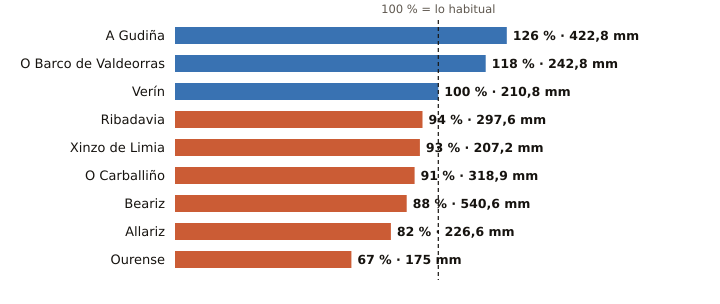

Values plotted in this chart, from the file beside it:
estacion, provincia, indicativo, mm_otono, referencia_mm, pct, periodo_referencia, hasta, hora
A Gudiña, Ourense, 2969U, 422.8, 334.4, 126, 1991-2020, 2026-11-25, 3
O Barco de Valdeorras, Ourense, 1583X, 242.8, 206.6, 118, 2004-2025, 2026-11-25, 4
Verín, Ourense, 2978X, 210.8, 211.4, 100, 2009-2025, 2026-11-25, 3
Ribadavia, Ourense, 1701X, 297.6, 316.4, 94, 2009-2025, 2026-11-25, 5
Xinzo de Limia, Ourense, 1735X, 207.2, 223.7, 93, 2006-2025, 2026-11-25, 6
O Carballiño, Ourense, 1700X, 318.9, 349.2, 91, 1991-2020, 2026-11-25, 6
Beariz, Ourense, 1696O, 540.6, 612.6, 88, 2001-2025, 2026-11-25, 3
Allariz, Ourense, 1706A, 226.6, 276.7, 82, 1991-2020, 2026-11-25, 1
Ourense, Ourense, 1690A, 175.0, 261.8, 67, 1991-2020, 2026-11-25, 6
